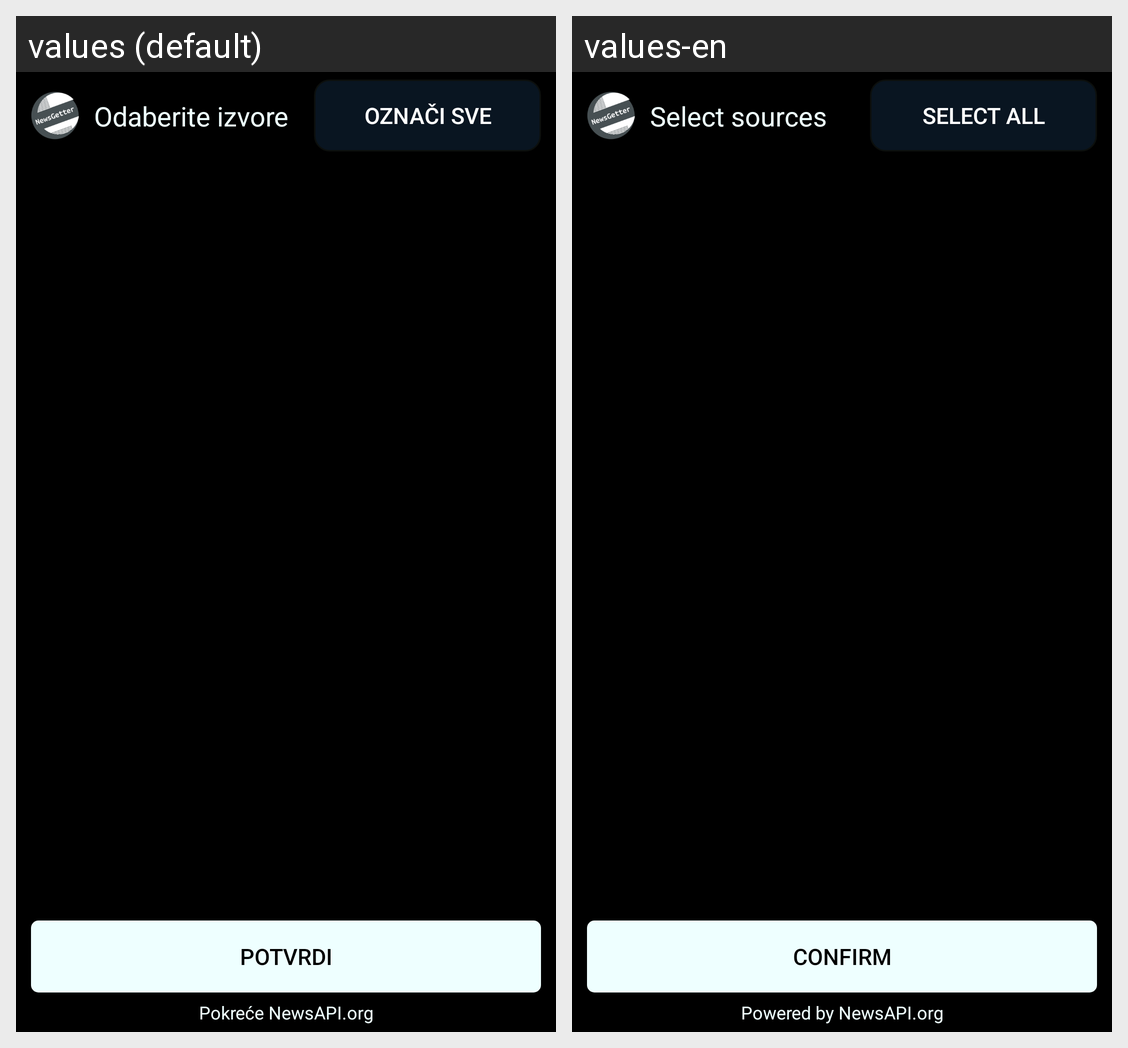

Translations of the strings shown on this Android screen, per locale in the grid:
Android screen res/layout/fragment_settings.xml rendered under 2 locales, left to right: values (default), values-en. Device: Nexus 5 (rendered at 1080×1920; each locale shown at half size, 540×960, under a caption strip naming it); theme SplashScreen.
Strings drawn on this screen, with the default value and each locale's value (text and hints the layout hard-codes, and strings that could not be matched under every locale, appear in the picture but are not listed):

choose_source
  values: Odaberite izvore
  values-en: Select sources

select_all_text
  values: Označi sve
  values-en: Select all

confirm_sources
  values: Potvrdi
  values-en: Confirm

newsapi_attribution
  values: Pokreće NewsAPI.org
  values-en: Powered by NewsAPI.org
